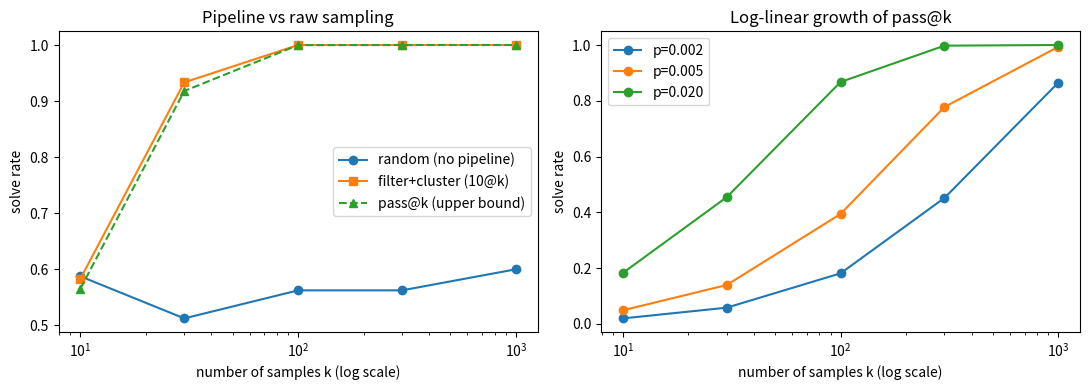
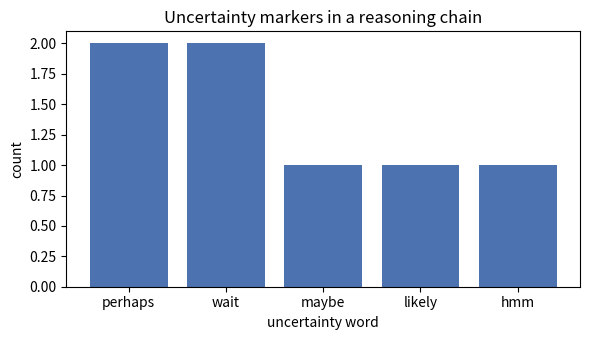

The matplotlib source for these figures, in order: (Note: this script raises an exception after producing the figures.)
import numpy as np

np.random.seed(42)

# Candidate program pool. In a real pipeline these are source strings sampled from a model, compiled with exec;
# for teaching clarity, candidates are represented directly as function objects.
def correct_naive(n):
    """Naive primality test: trial division from 2 through n-1."""
    if n < 2:
        return False
    for i in range(2, n):
        if n % i == 0:
            return False
    return True


def correct_sqrt(n):
    """Primality test: check only up to sqrt(n)."""
    if n < 2:
        return False
    i = 2
    while i * i <= n:
        if n % i == 0:
            return False
        i += 1
    return True


def correct_div2(n):
    """Primality test: handle evens first, then check odds stepping from 3."""
    if n < 2:
        return False
    if n % 2 == 0:
        return n == 2
    for i in range(3, n, 2):
        if n % i == 0:
            return False
    return True


def wrong_even_composite(n):
    """Bug: treat every even number as composite, so n=2 is misclassified."""
    if n < 2:
        return False
    if n % 2 == 0:
        return False
    for i in range(3, n):
        if n % i == 0:
            return False
    return True


def wrong_one_is_prime(n):
    """Bug: treat n=1 as prime."""
    if n == 1:
        return True
    for i in range(2, n):
        if n % i == 0:
            return False
    return True


def wrong_all_composite(n):
    """Bug: start checking at 1; n % 1 == 0 always, so everything is composite."""
    for i in range(1, n):
        if n % i == 0:
            return False
    return True


def wrong_trial_range(n):
    """Bug: check range misses the upper bound, so composites such as n=4 slip through."""
    for i in range(2, n // 2):
        if n % i == 0:
            return False
    return True


def wrong_mod_division(n):
    """Bug: modulo written as integer division; n // i == 0 never holds, so everything is prime."""
    for i in range(2, n):
        if n // i == 0:
            return False
    return True


def wrong_stop_early(n):
    """Bug: loop upper bound missing an equality, so perfect squares are misclassified."""
    i = 2
    while i * i < n:
        if n % i == 0:
            return False
        i += 1
    return True


POOL = [
    {"name": "correct_naive", "fn": correct_naive, "good": True},
    {"name": "correct_sqrt", "fn": correct_sqrt, "good": True},
    {"name": "correct_div2", "fn": correct_div2, "good": True},
    {"name": "wrong_even_composite", "fn": wrong_even_composite, "good": False},
    {"name": "wrong_one_is_prime", "fn": wrong_one_is_prime, "good": False},
    {"name": "wrong_all_composite", "fn": wrong_all_composite, "good": False},
    {"name": "wrong_trial_range", "fn": wrong_trial_range, "good": False},
    {"name": "wrong_mod_division", "fn": wrong_mod_division, "good": False},
    {"name": "wrong_stop_early", "fn": wrong_stop_early, "good": False},
]
POOL_BY_NAME = {p["name"]: p for p in POOL}

# Example tests: input-output pairs from the problem statement; the only correctness signal visible at filter time
EXAMPLE_TESTS = [(3, True), (4, False), (9, False), (13, True)]
# Hidden tests: revealed only at submission; invisible while the pipeline runs
HIDDEN_TESTS = [
    (1, False), (2, True), (5, True), (8, False), (11, True),
    (12, False), (17, True), (21, False), (23, True), (29, True),
]

n_good = sum(p["good"] for p in POOL)
print("candidate pool: %d programs, %d correct, %d incorrect"
      % (len(POOL), n_good, len(POOL) - n_good))
for p in POOL:
    print("  %-22s good=%s" % (p["name"], p["good"]))


# Hand-calculated behavior signatures: 3 candidates × 3 probe inputs
probe = [1, 2, 9]
picks = ["correct_sqrt", "wrong_even_composite", "wrong_one_is_prime"]
mat = np.array([[1 if POOL_BY_NAME[n]["fn"](x) else 0 for x in probe]
                for n in picks])
print("probe inputs:", probe)
print("each row is one program's behavior signature (1 = classified as prime):")
for i, n in enumerate(picks):
    print("  %-20s %s" % (n, mat[i].tolist()))
print("Key observation: programs with different signatures fall in different clusters; programs with the same signature merge into one cluster.")


def sample_candidates(rng, n, p_correct=0.2):
    """Simulate LLM sampling: take a correct program with probability p_correct, otherwise a wrong one.

    n is the number of samples; quality parameter p_correct is a proxy for model ability; repeats are allowed.
    """
    good = [p for p in POOL if p["good"]]
    bad = [p for p in POOL if not p["good"]]
    picked = []
    for _ in range(n):
        if rng.random() < p_correct:
            picked.append(rng.choice(good))
        else:
            picked.append(rng.choice(bad))
    return picked


rng = np.random.default_rng(42)
N = 300
cands = sample_candidates(rng, N, p_correct=0.2)
n_ok = sum(c["good"] for c in cands)
print("sampled %d candidates, of which %d are correct (%.1f%%)"
      % (N, n_ok, 100.0 * n_ok / N))


def run_tests(fn, tests):
    """Run a program on a list of (input, expected output); return (passed count, total count)."""
    ok = 0
    for x, want in tests:
        try:
            if bool(fn(x)) == want:
                ok += 1
        except Exception:
            pass
    return ok, len(tests)


def filter_by_example_tests(candidates, tests):
    """Return candidates that pass every example test."""
    return [c for c in candidates if run_tests(c["fn"], tests)[0] == len(tests)]


passed = filter_by_example_tests(cands, EXAMPLE_TESTS)
n_passed_good = sum(c["good"] for c in passed)
print("before filter %d candidates -> %d passed example tests (dropped %.1f%%)"
      % (len(cands), len(passed), 100.0 * (1 - len(passed) / len(cands))))
print("among those that passed example tests, %d correct, %d incorrect mixed in"
      % (n_passed_good, len(passed) - n_passed_good))
print("Key observation: example tests do not cover everything, so two wrong variants slip through.")
print("In the paper setting, example tests drop about 99%; this toy task is simpler and has fewer error modes, so the fraction is lower.")


from collections import defaultdict


def behavior_signature(c, probe_inputs):
    """The candidate's output tuple on probe_inputs, used as a behavior signature."""
    return tuple(bool(c["fn"](x)) for x in probe_inputs)


def cluster_by_signature(candidates, probe_inputs):
    """Group by behavior signature; return clusters sorted by size descending, each (signature, [candidates])."""
    groups = defaultdict(list)
    for c in candidates:
        groups[behavior_signature(c, probe_inputs)].append(c)
    return sorted(groups.items(), key=lambda kv: len(kv[1]), reverse=True)


def submit_top_clusters(clusters, n_submit=10):
    """Take one representative from each of the largest clusters, as the submission."""
    return [members[0] for _, members in clusters[:n_submit]]


def solves_hidden(c, tests):
    """Whether the candidate passes every hidden test, i.e. whether it solves the problem."""
    return run_tests(c["fn"], tests)[0] == len(tests)


# Test-input generation: boundary values plus random integers, simulating AlphaCode's test-input generation model
probe_inputs = [0, 1, 2, 3, 4, 9, 16, 25, 100] + list(rng.integers(1, 300, size=20))
clusters = cluster_by_signature(passed, probe_inputs)
subs = submit_top_clusters(clusters)
n_solved = sum(solves_hidden(c, HIDDEN_TESTS) for c in subs)

print("after filtering, %d candidates clustered into %d behavior clusters" % (len(passed), len(clusters)))
for i, (sig, members) in enumerate(clusters[:5]):
    n_g = sum(c["good"] for c in members)
    print("  cluster %d size %3d, of which %d correct" % (i, len(members), n_g))
print("submitted %d representatives, of which %d actually solve the hidden tests" % (len(subs), n_solved))
print("summary: sample %d -> filter leaves %d (%.1f%%) -> %d clusters -> submit %d"
      % (len(cands), len(passed), 100.0 * len(passed) / len(cands),
         len(clusters), len(subs)))
print("Key observation: correct solutions form the largest cluster, so clustered submission solves the hidden tests.")


def make_pool(goods, bads):
    """Pack correct variants and wrong variants into a candidate pool."""
    pool = [{"name": "g%d" % i, "fn": f, "good": True} for i, f in enumerate(goods)]
    pool += [{"name": "b%d" % i, "fn": f, "good": False} for i, f in enumerate(bads)]
    return pool


def pow_loop(x):
    """Power of two: repeatedly divide by 2 until 1."""
    if x <= 0:
        return False
    while x > 1:
        if x % 2 == 1:
            return False
        x //= 2
    return True


# Three auxiliary problems use lambda pools; the main demo problem is_prime reuses POOL above.
# Each problem deliberately keeps one wrong variant that example tests miss and hidden tests catch.
PROBLEMS = [
    {"name": "is_prime",
     "pool": POOL,
     "examples": EXAMPLE_TESTS,
     "hidden": HIDDEN_TESTS},
    {"name": "is_square",
     "pool": make_pool(
         [lambda x: int(x ** 0.5) ** 2 == x,
          lambda x: any(i * i == x for i in range(x + 1))],
         [lambda x: any(i * i == x for i in range(x)),
          lambda x: int(x ** 0.5) ** 2 == x and x > 1]),
     "examples": [(1, True), (4, True), (9, True), (8, False)],
     "hidden": [(0, True), (16, True), (2, False), (25, True),
                (3, False), (100, True), (7, False)]},
    {"name": "is_power_of_two",
     "pool": make_pool(
         [lambda x: x > 0 and (x & (x - 1)) == 0, pow_loop],
         [lambda x: (x & (x - 1)) == 0,
          lambda x: x > 1 and (x & (x - 1)) == 0]),
     "examples": [(1, True), (2, True), (4, True), (6, False), (8, True)],
     "hidden": [(0, False), (1, True), (16, True), (3, False), (32, True),
                (10, False), (64, True), (5, False)]},
    {"name": "is_palindrome",
     "pool": make_pool(
         [lambda x: str(x) == str(x)[::-1],
          lambda x: all(str(x)[i] == str(x)[-1 - i]
                        for i in range(len(str(x)) // 2))],
         [lambda x: str(x) == str(x)[::-1] or x > 999,
          lambda x: str(x) == str(x)[::-1] and len(str(x)) % 2 == 1]),
     "examples": [(0, True), (121, True), (123, False), (12321, True), (10, False)],
     "hidden": [(1, True), (22, True), (123, False), (1221, True),
                (100, False), (345, False), (1231, False)]},
]

# Each problem uses probe inputs that separate correct from wrong variants, so a wrong solution does not share a cluster with a correct one
base_probes = [0, 1, 2, 3, 4, 9, 16, 25, 100]
extra_probes = {
    "is_prime": [2, 4, 9, 16, 25, 100],
    "is_square": [0, 1, 4, 9, 100],
    "is_power_of_two": [0, 1, 2, 3, 8, 32],
    "is_palindrome": [11, 22, 121, 123, 1231],
}
for prob in PROBLEMS:
    prob["probes"] = (base_probes + extra_probes[prob["name"]]
                      + list(rng.integers(5, 400, size=12)))

print("built %d toy problems: %s" % (len(PROBLEMS), ", ".join(p["name"] for p in PROBLEMS)))
for prob in PROBLEMS:
    n_g = sum(p["good"] for p in prob["pool"])
    print("  %-15s %d candidates (%d correct)" % (prob["name"], len(prob["pool"]), n_g))


def sample_pool(rng, problem, n, p_correct):
    """Sample n candidates from problem's pool; p_correct is the probability of drawing a correct one."""
    good = [p for p in problem["pool"] if p["good"]]
    bad = [p for p in problem["pool"] if not p["good"]]
    out = []
    for _ in range(n):
        out.append(rng.choice(good) if rng.random() < p_correct else rng.choice(bad))
    return out


def simulate_pipeline(problem, rng, n_samples, p_correct, n_submit=10):
    """Sample for one problem and run the full pipeline; return whether it was solved."""
    cands = sample_pool(rng, problem, n_samples, p_correct)
    passed = filter_by_example_tests(cands, problem["examples"])
    if not passed:
        return False
    clusters = cluster_by_signature(passed, problem["probes"])
    subs = submit_top_clusters(clusters, n_submit)
    return any(solves_hidden(c, problem["hidden"]) for c in subs)


def solve_rate(problems, rng, k, p_correct, n_trials=15):
    """Repeat the experiment on several problems; return the mean solve rate."""
    hits = 0
    total = 0
    for prob in problems:
        for _ in range(n_trials):
            hits += simulate_pipeline(prob, rng, k, p_correct)
            total += 1
    return hits / total


print("sample_pool / simulate_pipeline / solve_rate defined")
print("solve rate at k=100, p=0.2: %.3f"
      % solve_rate(PROBLEMS, rng, 100, 0.2, n_trials=15))


import matplotlib.pyplot as plt

ks = np.array([10, 30, 100, 300, 1000], dtype=float)
pc = 0.08


def solve_rate_raw(problems, rng, k, p_correct, n_trials=20):
    """Pick 10 at random from all samples (no filter or cluster); return the solve rate."""
    hits = 0
    total = 0
    for prob in problems:
        for _ in range(n_trials):
            cands = sample_pool(rng, prob, k, p_correct)
            rng.shuffle(cands)
            subs = cands[:10]
            hits += any(solves_hidden(c, prob["hidden"]) for c in subs)
            total += 1
    return hits / total


# Left: random submission with no pipeline vs filter plus cluster, and the pass@k upper bound
y_raw = np.array([solve_rate_raw(PROBLEMS, rng, int(k), pc) for k in ks])
y_pipe = np.array([solve_rate(PROBLEMS, rng, int(k), pc) for k in ks])
ypass = 1.0 - (1.0 - pc) ** ks

fig, (ax1, ax2) = plt.subplots(1, 2, figsize=(11, 4))
ax1.plot(ks, y_raw, marker="o", label="random (no pipeline)")
ax1.plot(ks, y_pipe, marker="s", label="filter+cluster (10@k)")
ax1.plot(ks, ypass, marker="^", ls="--", label="pass@k (upper bound)")
ax1.set_xscale("log")
ax1.set_xlabel("number of samples k (log scale)")
ax1.set_ylabel("solve rate")
ax1.set_title("Pipeline vs raw sampling")
ax1.legend()

# Right: analytic log-linear growth of pass@k. Real contest problems have very low per-sample correctness p.
for p in [0.002, 0.005, 0.02]:
    y = 1.0 - (1.0 - p) ** ks
    ax2.plot(ks, y, marker="o", label="p=%.3f" % p)
    slope = np.polyfit(np.log10(ks), y, 1)[0]
    print("p=%.3f log-linear fitted slope: %.2f" % (p, slope))
ax2.set_xscale("log")
ax2.set_xlabel("number of samples k (log scale)")
ax2.set_ylabel("solve rate")
ax2.set_title("Log-linear growth of pass@k")
ax2.legend()

plt.tight_layout()
plt.show()
for p in [0.002, 0.02, 0.2]:
    k_half = np.log(0.5) / np.log(1 - p)
    print("samples needed for 50%% solve rate: p=%.3f -> %.0f" % (p, k_half))
print("Key observation: random submission's solve rate is capped by per-sample correctness; filter plus cluster approaches the upper bound;")
print("higher p shifts the log-linear curve left, so fewer samples are needed for the same solve rate.")


def score_by_simulated_model(c):
    """Simulate a fine-tuned scoring model: a 0-1 estimate of candidate correctness (using the good flag)."""
    return 1.0 if c["good"] else 0.0


def strategy_compare(problem, rng, n_samples, p_correct, n_submit=10):
    """Compare four submission strategies; return each strategy's solve bit (0/1).

    Four strategies: pick at random from all samples, pick at random after filtering,
    pick representatives with filter plus cluster,
    filter plus cluster plus in-cluster scoring.
    """
    cands = sample_pool(rng, problem, n_samples, p_correct)
    passed = filter_by_example_tests(cands, problem["examples"])
    if not passed:
        return (0, 0, 0, 0)
    shuffled = cands[:]
    rng.shuffle(shuffled)
    random_subs = shuffled[:n_submit]
    filter_subs = passed[:n_submit]
    clusters = cluster_by_signature(passed, problem["probes"])
    cluster_subs = submit_top_clusters(clusters, n_submit)
    scored_subs = [max(members, key=score_by_simulated_model)
                   for _, members in clusters[:n_submit]]
    hid = problem["hidden"]
    solved = lambda subs: any(solves_hidden(c, hid) for c in subs)
    return (solved(random_subs), solved(filter_subs),
            solved(cluster_subs), solved(scored_subs))


agg = {"random": [], "filter": [], "cluster": [], "cluster+score": []}
for prob in PROBLEMS:
    for _ in range(40):
        r_, f_, c_, cs_ = strategy_compare(prob, rng, 200, 0.08)
        agg["random"].append(r_)
        agg["filter"].append(f_)
        agg["cluster"].append(c_)
        agg["cluster+score"].append(cs_)

print("solve rates of four submission strategies under weak quality (p_correct=0.08) (4 problems × 40 trials):")
for k, v in agg.items():
    print("  %-14s %.2f" % (k, np.mean(v)))
print("Key observation: random submission with no pipeline has the lowest hit rate; filtering raises correct-candidate density;")
print("clustering covers different behavior clusters, so submitting the cluster that holds a correct solution solves the problem.")


# Weak-model setting: when a correct solution is not the largest cluster, clustering fails and a scoring model compensates
rng2 = np.random.default_rng(7)
weak = filter_by_example_tests(
    sample_candidates(rng2, 400, p_correct=0.08), EXAMPLE_TESTS)
weak_clusters = cluster_by_signature(weak, probe_inputs)
weak_cluster_subs = submit_top_clusters(weak_clusters)
weak_score_subs = sorted(weak, key=score_by_simulated_model, reverse=True)[:10]

print("under a weak model (p_correct=0.08), filtering leaves %d candidates" % len(weak))
print("largest cluster size %d, of which %d correct"
      % (len(weak_clusters[0][1]), sum(c["good"] for c in weak_clusters[0][1])))
print("cluster submission solves: %d, scored submission solves: %d"
      % (sum(solves_hidden(c, HIDDEN_TESTS) for c in weak_cluster_subs),
         sum(solves_hidden(c, HIDDEN_TESTS) for c in weak_score_subs)))
print("Key observation: when correct samples are few, a wrong solution's behavior cluster is larger, "
      "so picking by cluster size misses the correct solution; picking by a correctness estimate does not.")


# Hand-built long reasoning text, simulating uncertainty words that o1-style models emit at high frequency
chain = (
    "This problem is physics. wait, let me think. perhaps relativity applies here, "
    "maybe I have the formula backward. likely I need the Lorentz factor, "
    "hmm I am unsure about this section, wait I could ignore it for now. "
    "perhaps I should first assume a rest frame."
)
tokens = ["perhaps", "wait", "maybe", "likely", "hmm"]
counts = {t: chain.count(t) for t in tokens}
print("uncertainty-word counts in the reasoning chain:")
for t, c in counts.items():
    print("  %-8s %d" % (t, c))

import matplotlib.pyplot as plt
plt.figure(figsize=(6, 3.5))
plt.bar(list(counts.keys()), list(counts.values()), color="#4C72B0")
plt.xlabel("uncertainty word")
plt.ylabel("count")
plt.title("Uncertainty markers in a reasoning chain")
plt.tight_layout()
plt.show()
print("Key observation: these uncertainty words are a signal of a knowledge gap in reasoning; Search-o1 treats them as cues to trigger retrieval.")


# Unified LLM client: use a real model when an API key is set, otherwise fall through to the scripted path
import sys, os
_root = os.path.abspath(os.getcwd())
while not os.path.exists(os.path.join(_root, 'llm_client.py')):
    _root = os.path.dirname(_root)
    if _root == os.path.dirname(_root):
        break
if _root not in sys.path:
    sys.path.insert(0, _root)
from llm_client import get_llm
client = get_llm()
print("LLM mode:", "scripted example (deterministic placeholder)" if False else "real")

# Small knowledge base: 20 facts; keys are keywords, values are citable content
KB = {
    "Einstein": "Einstein was born in Ulm, Germany, and was a theoretical physicist.",
    "Ulm": "Ulm is a city in Baden-Wurttemberg, Germany, on the Danube.",
    "Germany": "Germany is a European country. Its capital is Berlin.",
    "Berlin": "Berlin is the capital of Germany, with a population of about 3.6 million.",
    "France": "France is a European country. Its capital is Paris.",
    "Paris": "Paris is the capital of France, with a population of about 2.1 million.",
    "Newton": "Newton was a British physicist who formulated the law of universal gravitation.",
    "gravity": "The law of universal gravitation describes attraction between masses.",
    "relativity": "Relativity is the theory of spacetime proposed by Einstein.",
    "lightspeed": "The speed of light is about 300,000 kilometers per second.",
    "massenergy": "The mass-energy equation E=mc^2 comes from Einstein.",
    "China": "China is an Asian country. Its capital is Beijing.",
    "Beijing": "Beijing is the capital of China.",
    "Japan": "Japan is an Asian country. Its capital is Tokyo.",
    "Tokyo": "Tokyo is the capital of Japan, with a population of about 14 million.",
    "Britain": "Britain is a European country. Its capital is London.",
    "London": "London is the capital of Britain, with a population of about 9 million.",
    "Linus": "Linus created the Linux kernel and was born in Finland.",
    "Finland": "Finland is a Nordic country. Its capital is Helsinki.",
    "Helsinki": "Helsinki is the capital of Finland.",
}


def retrieve(query, kb):
    """Retrieve from the knowledge base by keyword; return a list of matching (key, value)."""
    tokens = query.split()
    hits = []
    for key, value in kb.items():
        if any(tok in key for tok in tokens):
            hits.append((key, value))
    return hits


print("retrieve example 'Germany Berlin':", retrieve("Germany Berlin", KB))


SEARCH_OPEN = "<|begin_search_query|>"
SEARCH_CLOSE = "<|end_search_query|>"
RESULT_OPEN = "<|begin_search_result|>"
RESULT_CLOSE = "<|end_search_result|>"


def extract_queries(text):
    """Return search queries in the text, in order of appearance."""
    queries = []
    parts = text.split(SEARCH_OPEN)
    for part in parts[1:]:
        if SEARCH_CLOSE in part:
            queries.append(part.split(SEARCH_CLOSE)[0])
    return queries


def make_reasoner(client):
    """Build Search-o1's reasoning-actor: emit a reasoning chain and trigger search queries.

    On the scripted path, return a scripted trace; in real mode, call the underlying model. Return (first, next_):
    first generates the start of the chain, next_ continues after a retrieval result is injected.
    """
    if False:
        steps = [
            "I remember Einstein was born in Germany, but I am unsure of the city."
            "<|begin_search_query|>Einstein birthplace<|end_search_query|>",
            "Ulm is in Germany. Next comes Germany's capital."
            "<|begin_search_query|>Germany capital<|end_search_query|>",
            "Combining birthplace and capital, the answer should be Berlin.",
        ]
        state = {"i": 0}

        def first(question):
            return steps[0]

        def next_(context):
            state["i"] += 1
            return steps[min(state["i"], len(steps) - 1)]

        return first, next_

    def first(question):
        return client.chat([{"role": "user",
                             "content": question + " Reason step by step; at uncertain points use "
                             + SEARCH_OPEN + "query" + SEARCH_CLOSE + " to trigger retrieval."}])

    def next_(context):
        return client.chat([{"role": "user",
                             "content": "Continue reasoning: " + context}])

    return first, next_


def refine_docs(chain, query, docs, client):
    """retrieval-critic: refine retrieved documents into knowledge that can be injected into the reasoning chain."""
    if False:
        if docs:
            return "According to the sources: " + docs[0][1]
        return "No relevant information retrieved."
    prompt = ("Current reasoning chain: %s\nsearch query: %s\nretrieved documents: %s\n"
              "Condense the documents into concise knowledge that can be used directly in reasoning."
              % (chain, query, docs))
    return client.chat([{"role": "user", "content": prompt}])


def run_search_o1(question, kb, client, max_rounds=3):
    """Run a Search-o1-style retrieval-injection loop; return (final chain, retrieval rounds, query list)."""
    first, next_ = make_reasoner(client)
    chain = first(question)
    rounds = 0
    processed = 0
    queries_done = []
    while rounds < max_rounds:
        queries = extract_queries(chain)
        if len(queries) <= processed:
            break
        query = queries[processed]
        processed += 1
        docs = retrieve(query, kb)
        refined = refine_docs(chain, query, docs, client)
        chain = chain + RESULT_OPEN + refined + RESULT_CLOSE
        chain = chain + next_(chain)
        queries_done.append(query)
        rounds += 1
    return chain, rounds, queries_done


question = "Einstein was born in which country? What is the capital of that country?"
final_chain, n_rounds, queries = run_search_o1(question, KB, client)
print("retrieval rounds: %d" % n_rounds)
for i, q in enumerate(queries):
    print("  round %d query: %s" % (i + 1, q))
print("final reasoning chain:")
print(final_chain)
print("Key observation: one reasoning chain triggers two retrieval rounds, covering different knowledge needs at each step.")


def standard_rag(question, kb, client):
    """Standard RAG: retrieve once from the original question, then generate the answer directly."""
    docs = retrieve(question, kb)
    if False:
        if not docs:
            msg = "scripted example: retrieving from the original question hit no entries, so multi-hop is not covered."
        else:
            msg = "scripted example: hit %d entries, intermediate entities not covered." % len(docs)
        return msg, docs
    prompt = "Answer the question from the following sources: %s\nQuestion: %s" % (docs, question)
    return client.chat([{"role": "user", "content": prompt}]), docs


std_answer, std_docs = standard_rag(question, KB, client)
_, n_agent_rounds, agent_queries = run_search_o1(question, KB, client)
print("Standard RAG: 1 query, %d hits" % len(std_docs))
print("  " + std_answer)
print("Agentic RAG: %d retrieval rounds, queries in order: %s"
      % (n_agent_rounds, " -> ".join(agent_queries)))
print("Key observation: a multi-hop question's intermediate entity is not in the original question, "
      "so one retrieval cannot cover it; on-demand retrieval is what assembles a complete answer.")


def plan_questions(topic, client):
    """Decompose a research topic into retrievable subquestions (planning stage)."""
    if False:
        return ["Ulm city", "Berlin", "Ulm Germany", "Berlin population"]
    content = "Decompose the topic '%s' into 3-4 retrievable subquestions." % topic
    return [line.strip() for line in client.chat([{"role": "user",
                                                   "content": content}]).splitlines()]


def synthesize_report(topic, evidence, client):
    """Synthesize each subquestion's retrieved evidence into a report (synthesis stage)."""
    if False:
        lines = ["# Topic: " + topic]
        for q, docs in evidence:
            for key, val in docs[:1]:
                lines.append("- %s: %s" % (key, val))
        lines.append("Conclusion: the entries above come from the knowledge base; in a real setting they would be synthesized from retrieval results.")
        return "\n".join(lines)
    prompt = "Write a concise report from the following evidence: %s" % (evidence,)
    return client.chat([{"role": "user", "content": prompt}])


def build_references(evidence):
    """Build a citation list from evidence (citation stage)."""
    refs = []
    for q, docs in evidence:
        for key, val in docs:
            refs.append("%s -- %s" % (key, val))
    return refs


def deep_research(topic, kb, client):
    """Mini deep research: plan -> retrieve per subquestion -> synthesize -> cite."""
    questions = plan_questions(topic, client)
    evidence = []
    for q in questions:
        evidence.append((q, retrieve(q, kb)))
    report = synthesize_report(topic, evidence, client)
    refs = build_references(evidence)
    return report, refs


topic = "German cities: differences in status and population between Ulm and Berlin"
report, refs = deep_research(topic, KB, client)
print(report)
print("%d citations:" % len(refs))
for r in refs[:8]:
    print("  [%s]" % r)
print("(On the scripted path the report is a placeholder; with an API key configured, a real model synthesizes it.)")


def f_ok(n):
    if n < 2:
        return False
    for i in range(2, n):
        if n % i == 0:
            return False
    return True


def f_wrong_one(n):
    if n == 1:
        return True
    for i in range(2, n):
        if n % i == 0:
            return False
    return True


def f_wrong_two(n):
    if n % 2 == 0:
        return False
    for i in range(3, n):
        if n % i == 0:
            return False
    return True


candidates = [{"name": "ok", "fn": f_ok},
              {"name": "wrong_one", "fn": f_wrong_one},
              {"name": "wrong_two", "fn": f_wrong_two}]
tests = [(1, False), (2, True), (3, True), (4, False), (9, False)]


def filter_by_example_tests(candidates, tests):
    """Return candidates that pass every example test (fill in for this exercise)."""
    keep = []
    for c in candidates:
        ok = True
        for x, want in tests:
            if bool(c["fn"](x)) != want:
                ok = False
                break
        if ok:
            keep.append(c)
    return keep


survivors = filter_by_example_tests(candidates, tests)
assert {c["name"] for c in survivors} == {"ok"}
assert len(survivors) == 1
print("kept after filtering:", [c["name"] for c in survivors])
print("Passed: example tests compressed three candidates down to the one correct program.")


outputs = [
    [1, 0, 0, 1],   # correct program A
    [1, 0, 0, 1],   # correct program B (same behavior as A)
    [0, 0, 0, 1],   # wrong program C
    [0, 0, 0, 0],   # wrong program D
]


def cluster_by_signature(outputs):
    """Group programs with the same output vector into a cluster; return clusters sorted by size descending.

    Each cluster is a list of program indices (fill in for this exercise).
    """
    groups = {}
    for i, row in enumerate(outputs):
        key = tuple(row)
        groups.setdefault(key, []).append(i)
    return sorted(groups.values(), key=len, reverse=True)


clusters = cluster_by_signature(outputs)
assert len(clusters) == 3
assert clusters[0] == [0, 1]          # the two correct programs form the largest cluster
print("clusters:", clusters)
print("Passed: programs with the same behavior cluster together; the cluster of correct programs is the largest.")


SEARCH_OPEN = "<|begin_search_query|>"
SEARCH_CLOSE = "<|end_search_query|>"
RESULT_OPEN = "<|begin_search_result|>"
RESULT_CLOSE = "<|end_search_result|>"

chain = ("First recall Newton's work. wait, not sure."
         "<|begin_search_query|>Newton nationality<|end_search_query|>"
         "He was a British scientist. Next, his birthplace."
         "<|begin_search_query|>Newton birthplace<|end_search_query|>")


def extract_queries(text):
    """Return queries in the text in order of appearance (fill in for this exercise)."""
    queries = []
    parts = text.split(SEARCH_OPEN)
    for part in parts[1:]:
        if SEARCH_CLOSE in part:
            queries.append(part.split(SEARCH_CLOSE)[0])
    return queries


def inject_results(chain, query, result):
    """Splice the refined result onto the end of the chain with RESULT_OPEN...RESULT_CLOSE (fill in for this exercise)."""
    return chain + RESULT_OPEN + result + RESULT_CLOSE


queries = extract_queries(chain)
assert queries == ["Newton nationality", "Newton birthplace"]
updated = inject_results(chain, queries[0], "Newton was a British physicist")
assert RESULT_OPEN in updated
assert updated.endswith(RESULT_CLOSE)
print("query list:", queries)
print("chain tail after injection:", updated[-24:])
print("Passed: parsing and injection of the special-symbol pair are both complete.")
